4-way image classification set "ARIAC_2023" from GitHub (KshitijKarnawat/ARIAC_2023); label vocabulary: battery, pump, regulator, sensor.

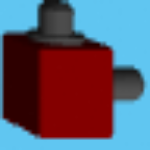
Label: regulator

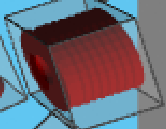
Label: pump

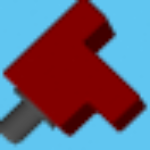
Label: sensor

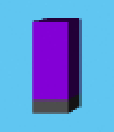
Label: battery

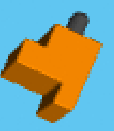
Label: sensor

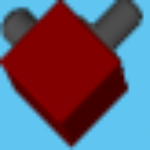
Label: regulator
